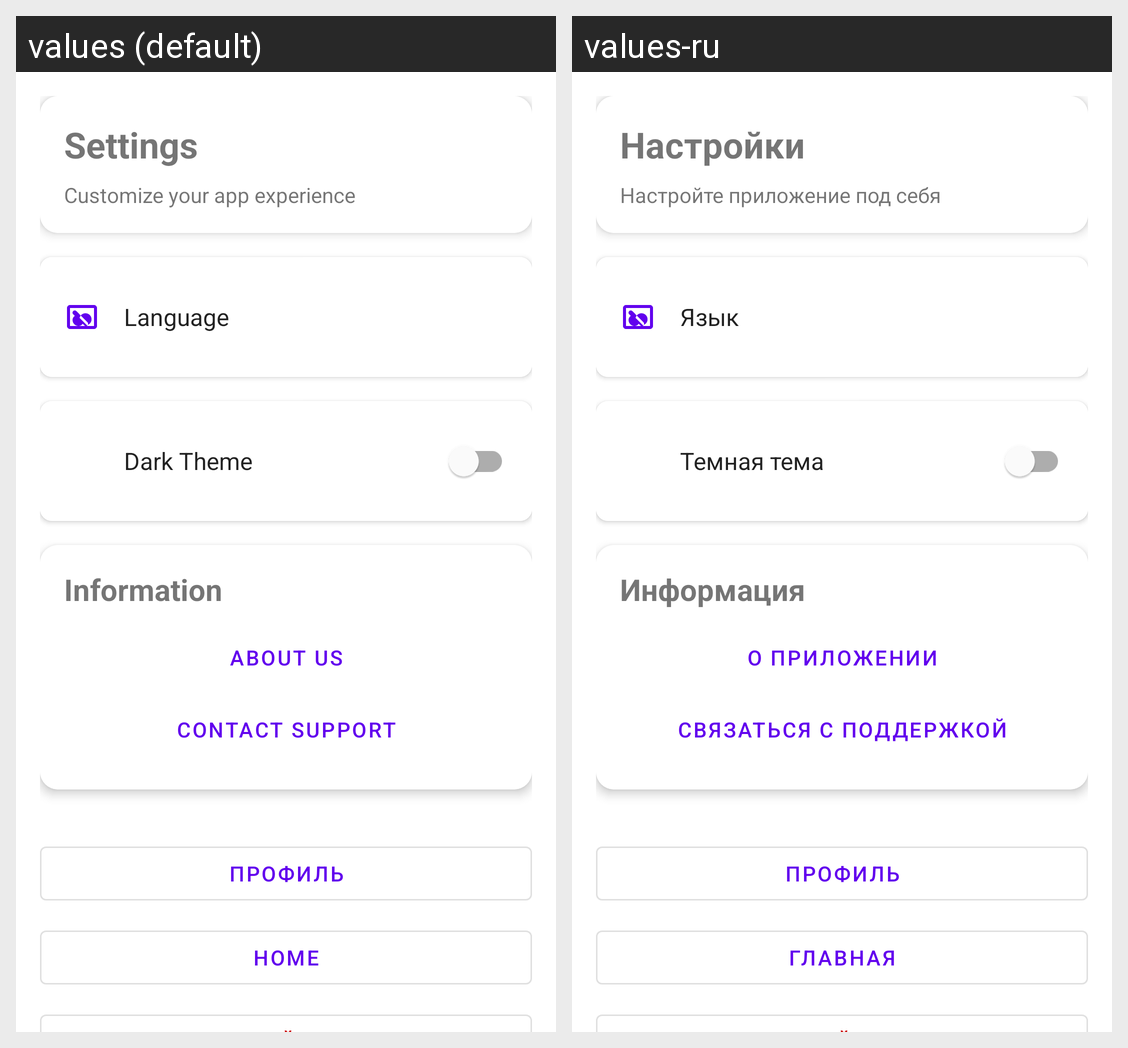

The Android screen above is rendered under two locales of the same app. Produce the string resources it draws, with the default and per-locale values.
Android screen res/layout/fragment_settings.xml rendered under 2 locales, left to right: values (default), values-ru. Device: Nexus 5 (rendered at 1080×1920; each locale shown at half size, 540×960, under a caption strip naming it); theme Theme.PharmacyApp.
Strings drawn on this screen, with the default value and each locale's value (text and hints the layout hard-codes, and strings that could not be matched under every locale, appear in the picture but are not listed):

settings_title
  values: Settings
  values-ru: Настройки

settings_customize
  values: Customize your app experience
  values-ru: Настройте приложение под себя

settings_language
  values: Language
  values-ru: Язык

settings_dark_theme
  values: Dark Theme
  values-ru: Темная тема

settings_info
  values: Information
  values-ru: Информация

settings_about
  values: About Us
  values-ru: О приложении

settings_contact
  values: Contact Support
  values-ru: Связаться с поддержкой

profile_title
  values: Профиль
  values-ru: Профиль  [not translated; the default value is used]

nav_home
  values: Home
  values-ru: Главная
